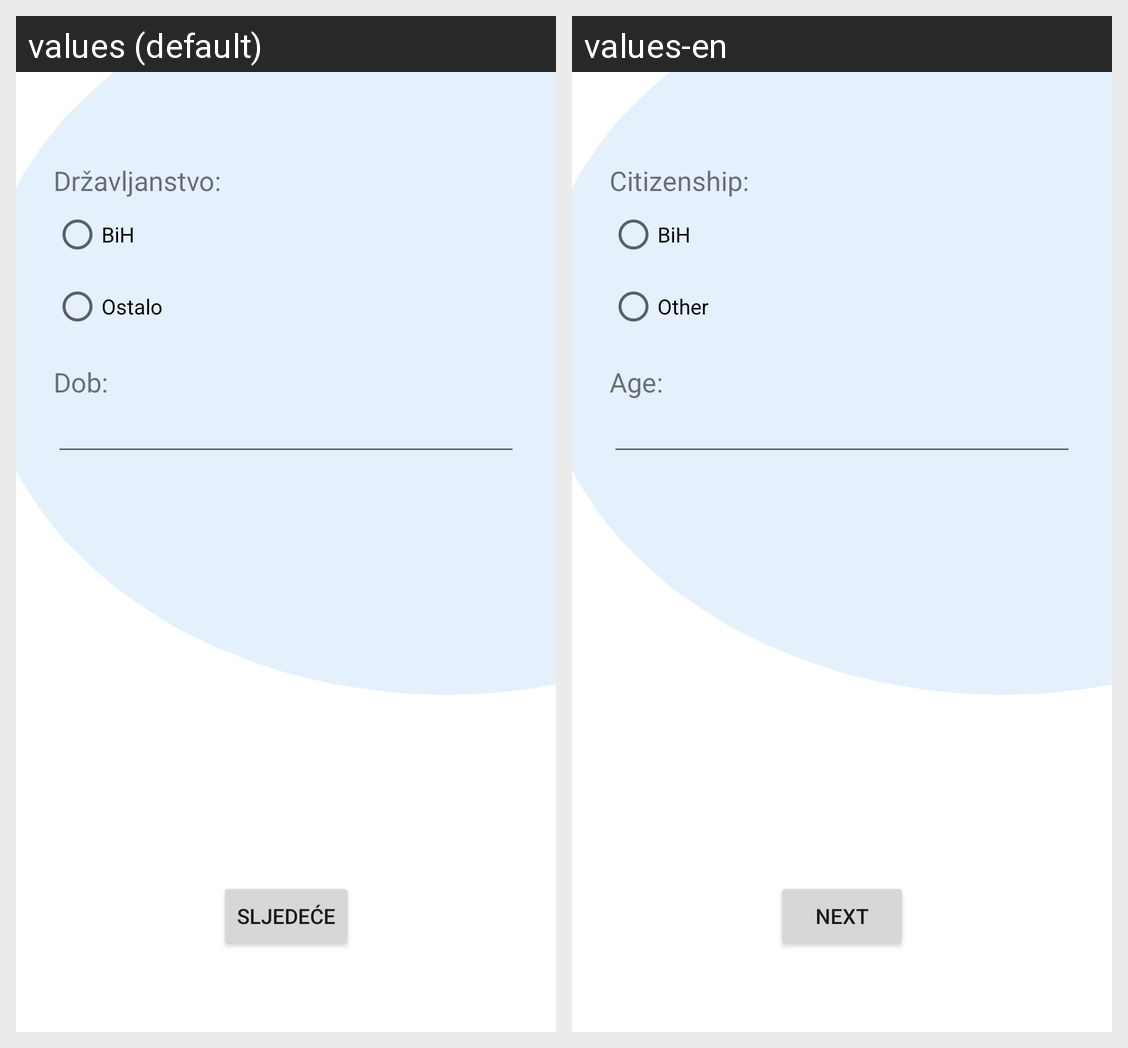

Translations of the strings shown on this Android screen, per locale in the grid:
Android screen res/layout/fragment_citizenship_age.xml rendered under 2 locales, left to right: values (default), values-en. Device: Nexus 5 (rendered at 1080×1920; each locale shown at half size, 540×960, under a caption strip naming it); theme Theme.CovApp.
Strings drawn on this screen, with the default value and each locale's value (text and hints the layout hard-codes, and strings that could not be matched under every locale, appear in the picture but are not listed):

next
  values: Sljedeće
  values-en: Next

citizenship
  values: Državljanstvo:
  values-en: Citizenship:

citizenship_bh
  values: BiH
  values-en: BiH  [not translated; the default value is used]

citizenship_other
  values: Ostalo
  values-en: Other

age
  values: Dob:
  values-en: Age:
